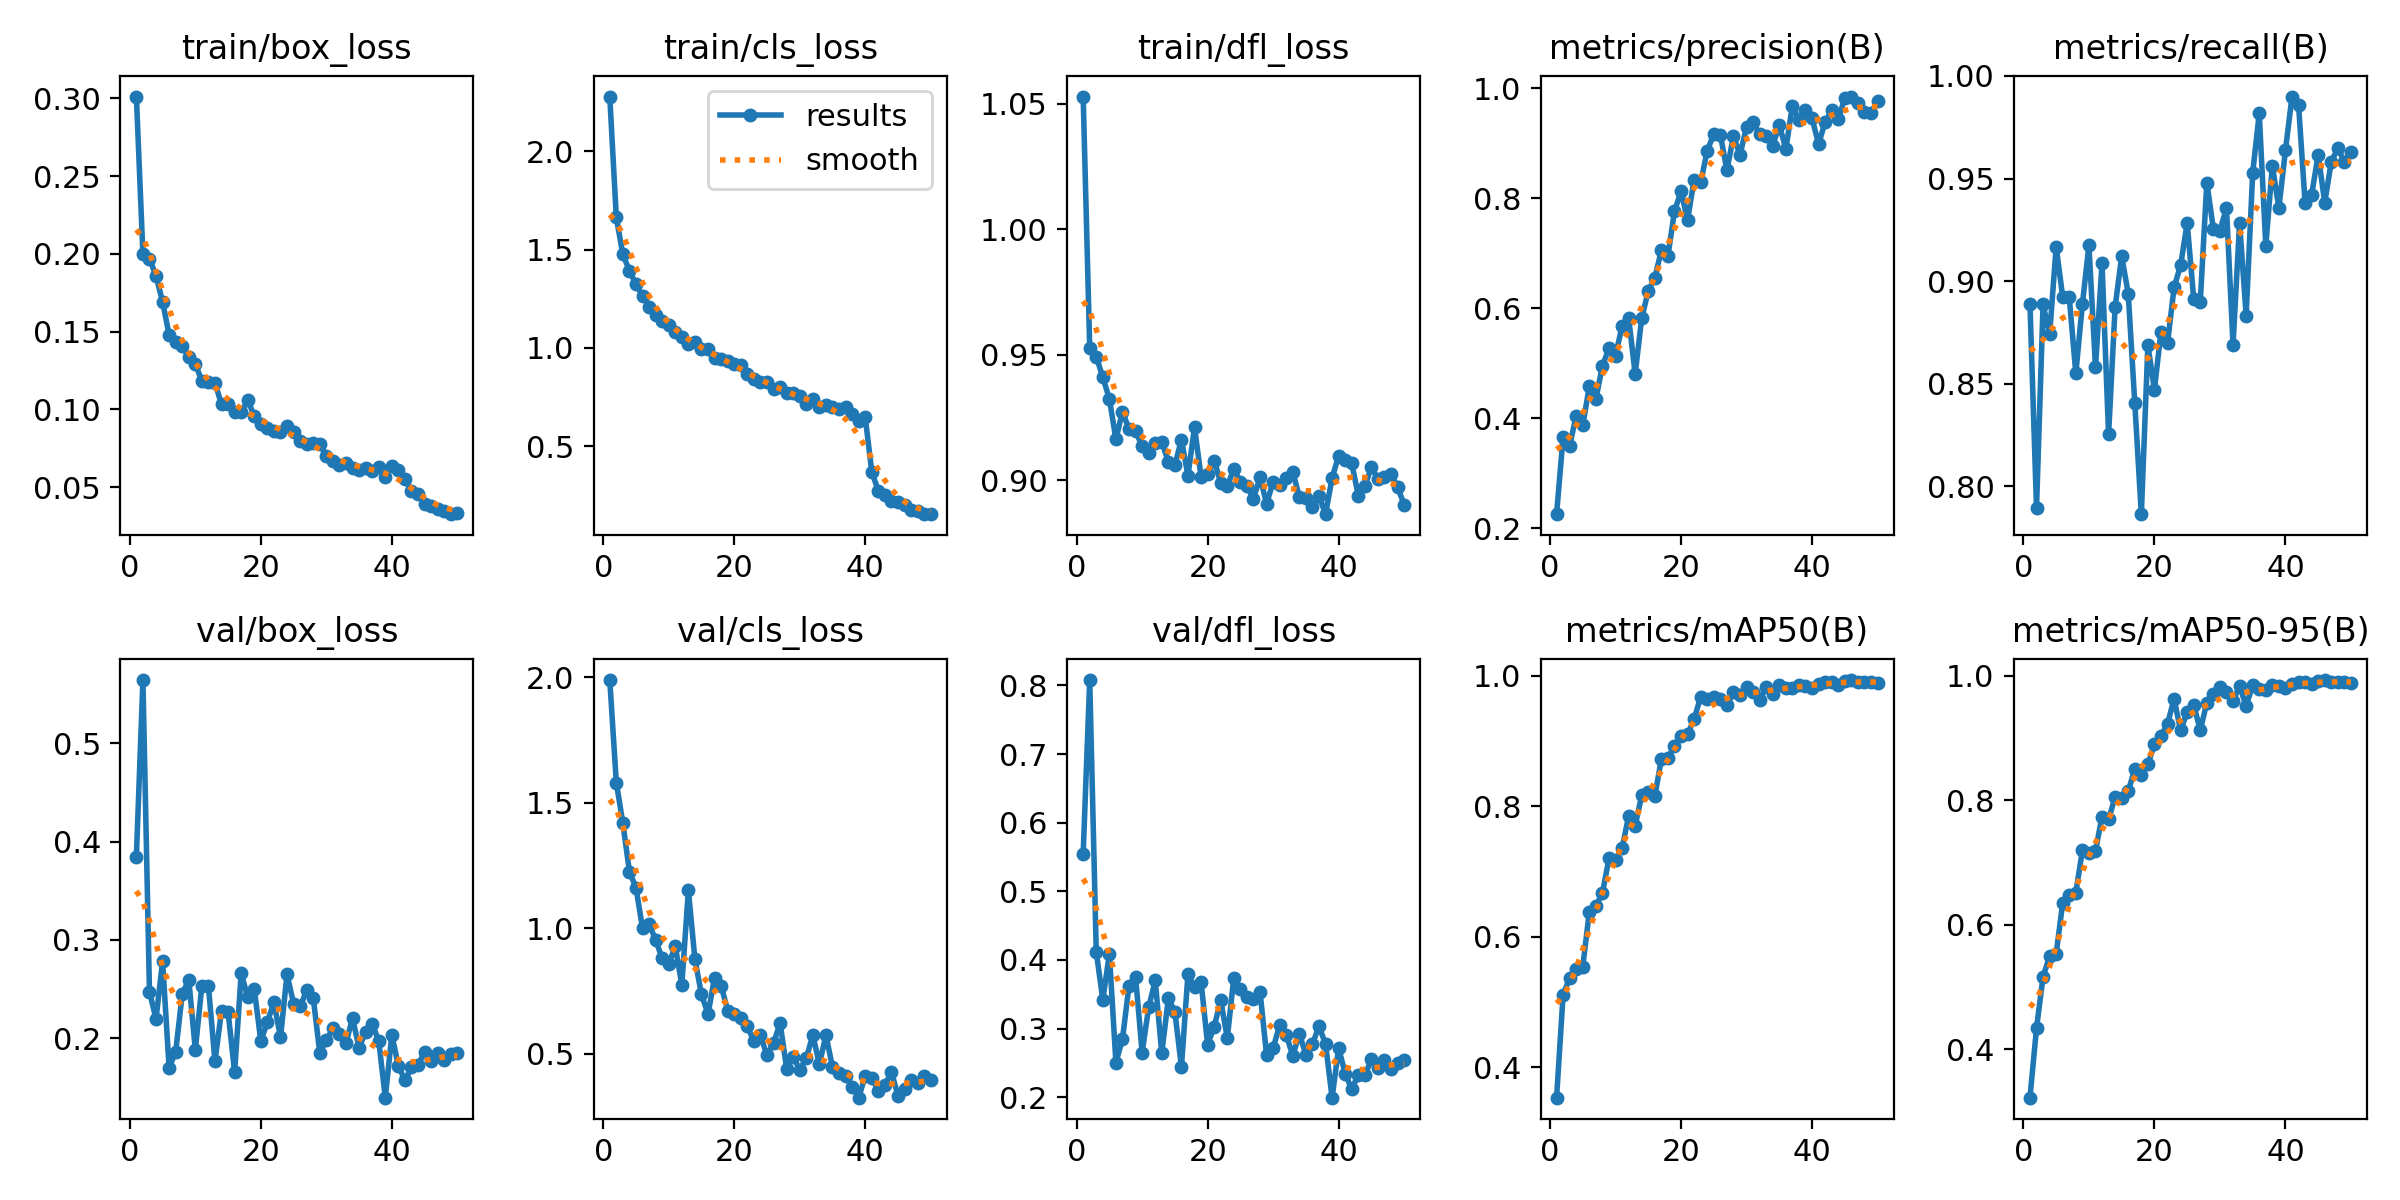

The data file committed next to this chart (first rows):
epoch, time, train/box_loss, train/cls_loss, train/dfl_loss, metrics/precision(B), metrics/recall(B), metrics/mAP50(B), metrics/mAP50-95(B), val/box_loss, val/cls_loss, val/dfl_loss, lr/pg0, lr/pg1, lr/pg2
1, 63, 0.3012, 2.278, 1.053, 0.2257, 0.8889, 0.3532, 0.3223, 0.3847, 1.99, 0.5547, 0.0004148, 0.0004148, 0.0004148
2, 122, 0.2, 1.663, 0.9528, 0.3665, 0.7897, 0.5113, 0.434, 0.5644, 1.581, 0.8077, 0.000815, 0.000815, 0.000815
3, 182.3, 0.1969, 1.475, 0.9492, 0.3505, 0.8887, 0.5365, 0.5167, 0.2472, 1.419, 0.4115, 0.001199, 0.001199, 0.001199
4, 242.5, 0.1859, 1.394, 0.941, 0.405, 0.874, 0.5507, 0.5496, 0.2197, 1.226, 0.3421, 0.001176, 0.001176, 0.001176
5, 295.7, 0.1692, 1.324, 0.9324, 0.3873, 0.9168, 0.5543, 0.5536, 0.2782, 1.162, 0.4089, 0.001151, 0.001151, 0.001151
6, 355.1, 0.1479, 1.265, 0.9163, 0.4582, 0.8922, 0.6379, 0.6355, 0.1699, 1, 0.2506, 0.001126, 0.001126, 0.001126
7, 421.8, 0.1431, 1.211, 0.9273, 0.435, 0.8921, 0.6473, 0.6473, 0.1861, 1.016, 0.2847, 0.001102, 0.001102, 0.001102
8, 485.6, 0.1407, 1.166, 0.9204, 0.4955, 0.8551, 0.6664, 0.6517, 0.245, 0.9544, 0.3627, 0.001077, 0.001077, 0.001077
9, 543.2, 0.1336, 1.135, 0.9195, 0.5271, 0.8887, 0.72, 0.7195, 0.2596, 0.8796, 0.3758, 0.001052, 0.001052, 0.001052
10, 610.1, 0.1292, 1.118, 0.9137, 0.514, 0.9175, 0.7177, 0.7161, 0.1884, 0.8589, 0.2652, 0.001027, 0.001027, 0.001027
11, 670.5, 0.1182, 1.082, 0.9108, 0.5677, 0.8581, 0.7355, 0.7187, 0.2535, 0.9279, 0.331, 0.001002, 0.001002, 0.001002
12, 731.4, 0.1178, 1.057, 0.9149, 0.5827, 0.9088, 0.7848, 0.7741, 0.2532, 0.7743, 0.3702, 0.0009778, 0.0009778, 0.0009778
13, 783.5, 0.117, 1.018, 0.9151, 0.4809, 0.8254, 0.7702, 0.7698, 0.1765, 1.152, 0.264, 0.000953, 0.000953, 0.000953
14, 850.2, 0.1032, 1.028, 0.9074, 0.5823, 0.8874, 0.8168, 0.805, 0.228, 0.8761, 0.3439, 0.0009283, 0.0009283, 0.0009283
15, 913.2, 0.1033, 0.9965, 0.906, 0.6318, 0.9122, 0.8222, 0.8043, 0.2267, 0.7366, 0.3246, 0.0009035, 0.0009035, 0.0009035
16, 971, 0.09848, 0.9943, 0.9161, 0.6554, 0.8939, 0.8151, 0.8145, 0.1654, 0.6577, 0.244, 0.0008787, 0.0008787, 0.0008787
17, 1027, 0.09834, 0.949, 0.9018, 0.7057, 0.8407, 0.8723, 0.8503, 0.266, 0.8036, 0.38, 0.000854, 0.000854, 0.000854
18, 1089, 0.1057, 0.9423, 0.9211, 0.6951, 0.7865, 0.8734, 0.8405, 0.2417, 0.771, 0.3605, 0.0008293, 0.0008293, 0.0008293
19, 1148, 0.09582, 0.9344, 0.9013, 0.7768, 0.8689, 0.892, 0.8579, 0.2499, 0.6715, 0.3678, 0.0008045, 0.0008045, 0.0008045
20, 1209, 0.09046, 0.9194, 0.9026, 0.8127, 0.8471, 0.9082, 0.8901, 0.1971, 0.6576, 0.2768, 0.0007797, 0.0007797, 0.0007797
21, 1278, 0.08821, 0.911, 0.9078, 0.7608, 0.8754, 0.91, 0.903, 0.2165, 0.6422, 0.3027, 0.000755, 0.000755, 0.000755
22, 1346, 0.08611, 0.87, 0.8991, 0.8342, 0.8699, 0.9334, 0.9232, 0.2368, 0.6105, 0.3412, 0.0007302, 0.0007302, 0.0007302
23, 1411, 0.08537, 0.8414, 0.8975, 0.8293, 0.8969, 0.9678, 0.963, 0.2009, 0.549, 0.2864, 0.0007055, 0.0007055, 0.0007055
24, 1476, 0.08944, 0.8253, 0.9046, 0.8866, 0.9078, 0.9638, 0.9123, 0.2651, 0.5727, 0.3745, 0.0006808, 0.0006808, 0.0006808
25, 1533, 0.0857, 0.8275, 0.8992, 0.9172, 0.9284, 0.9667, 0.9424, 0.2352, 0.4938, 0.3571, 0.000656, 0.000656, 0.000656
26, 1586, 0.07979, 0.7904, 0.8976, 0.916, 0.8912, 0.9643, 0.9532, 0.2323, 0.5422, 0.3468, 0.0006312, 0.0006312, 0.0006312
27, 1642, 0.078, 0.8032, 0.8926, 0.8511, 0.8901, 0.9545, 0.9128, 0.2486, 0.6217, 0.3428, 0.0006065, 0.0006065, 0.0006065
28, 1709, 0.07823, 0.7698, 0.9012, 0.9132, 0.9481, 0.9752, 0.9571, 0.241, 0.4408, 0.3538, 0.0005818, 0.0005818, 0.0005818
29, 1770, 0.07753, 0.7698, 0.8906, 0.8791, 0.9254, 0.9712, 0.9712, 0.185, 0.4885, 0.2613, 0.000557, 0.000557, 0.000557
30, 1841, 0.07011, 0.7565, 0.8993, 0.9296, 0.9246, 0.9829, 0.9823, 0.1979, 0.4359, 0.2716, 0.0005322, 0.0005322, 0.0005322
31, 1909, 0.06689, 0.7174, 0.8982, 0.9385, 0.9358, 0.9756, 0.9737, 0.21, 0.4815, 0.305, 0.0005075, 0.0005075, 0.0005075
32, 1977, 0.06449, 0.7396, 0.9009, 0.9163, 0.869, 0.9622, 0.9604, 0.2047, 0.575, 0.291, 0.0004827, 0.0004827, 0.0004827
33, 2050, 0.06567, 0.7013, 0.9033, 0.9134, 0.9284, 0.9832, 0.9832, 0.1953, 0.4576, 0.2604, 0.000458, 0.000458, 0.000458
34, 2116, 0.06233, 0.7086, 0.8933, 0.8959, 0.8832, 0.972, 0.9522, 0.2203, 0.5741, 0.2927, 0.0004332, 0.0004332, 0.0004332
35, 2183, 0.06078, 0.6981, 0.893, 0.9337, 0.9528, 0.9853, 0.9848, 0.1903, 0.4463, 0.2621, 0.0004085, 0.0004085, 0.0004085
36, 2668, 0.06253, 0.6897, 0.8892, 0.8899, 0.9818, 0.9807, 0.9796, 0.2067, 0.4222, 0.2774, 0.0003837, 0.0003837, 0.0003837
37, 2732, 0.06051, 0.6983, 0.8937, 0.9687, 0.9173, 0.981, 0.9779, 0.2149, 0.4109, 0.3035, 0.000359, 0.000359, 0.000359
38, 2794, 0.0629, 0.6617, 0.8864, 0.9428, 0.9563, 0.9863, 0.9856, 0.1972, 0.368, 0.2777, 0.0003343, 0.0003343, 0.0003343
39, 2860, 0.05667, 0.6301, 0.9009, 0.9603, 0.9356, 0.9837, 0.9837, 0.1395, 0.3247, 0.1994, 0.0003095, 0.0003095, 0.0003095
40, 2925, 0.06335, 0.6468, 0.9096, 0.9455, 0.9637, 0.9819, 0.9813, 0.2035, 0.4125, 0.2714, 0.0002848, 0.0002848, 0.0002848
41, 2989, 0.06112, 0.3699, 0.908, 0.899, 0.99, 0.9866, 0.9866, 0.1716, 0.4028, 0.2346, 0.00026, 0.00026, 0.00026
42, 3052, 0.05531, 0.2727, 0.9067, 0.9391, 0.986, 0.9905, 0.9905, 0.1573, 0.3525, 0.2115, 0.0002352, 0.0002352, 0.0002352
43, 3115, 0.04738, 0.2527, 0.8939, 0.9601, 0.9381, 0.9902, 0.9902, 0.1704, 0.374, 0.2331, 0.0002105, 0.0002105, 0.0002105
44, 3178, 0.04533, 0.2237, 0.8976, 0.9442, 0.9422, 0.9865, 0.9865, 0.1729, 0.4279, 0.2319, 0.0001857, 0.0001857, 0.0001857
45, 3242, 0.03915, 0.2171, 0.9052, 0.9822, 0.9616, 0.9924, 0.9924, 0.1861, 0.3321, 0.2554, 0.000161, 0.000161, 0.000161
46, 3298, 0.03794, 0.2006, 0.9006, 0.9853, 0.9383, 0.9933, 0.9933, 0.1765, 0.3576, 0.2425, 0.0001363, 0.0001363, 0.0001363
47, 3356, 0.03593, 0.1758, 0.9013, 0.9728, 0.9582, 0.9905, 0.9905, 0.1846, 0.3964, 0.2545, 0.0001115, 0.0001115, 0.0001115
48, 3420, 0.03437, 0.1698, 0.9025, 0.9563, 0.9648, 0.99, 0.99, 0.1778, 0.3845, 0.2419, 8.675e-05, 8.675e-05, 8.675e-05
49, 3483, 0.03254, 0.1548, 0.8972, 0.955, 0.9581, 0.9907, 0.9907, 0.1841, 0.4105, 0.2493, 6.2e-05, 6.2e-05, 6.2e-05
50, 3537, 0.03322, 0.1562, 0.8902, 0.9773, 0.9629, 0.9889, 0.9889, 0.1854, 0.3951, 0.2536, 3.725e-05, 3.725e-05, 3.725e-05
